The GitHub repository LABA-SNU/LeafVision contains a labelled image folder "30images" with 3 categories: tomato healthy, tomato leaf mold, tomato yellow leaf curl virus. Examples follow, each with its label.

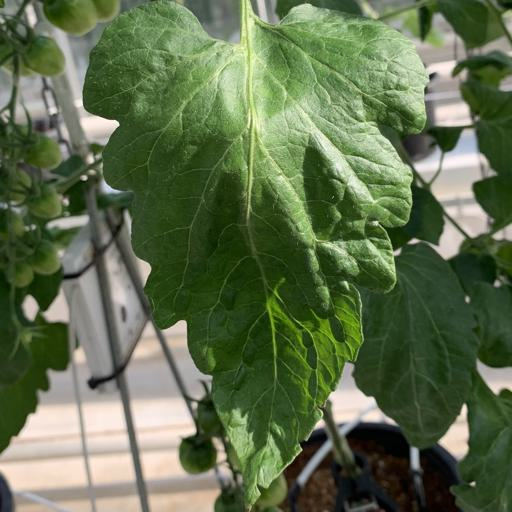
Label: tomato healthy

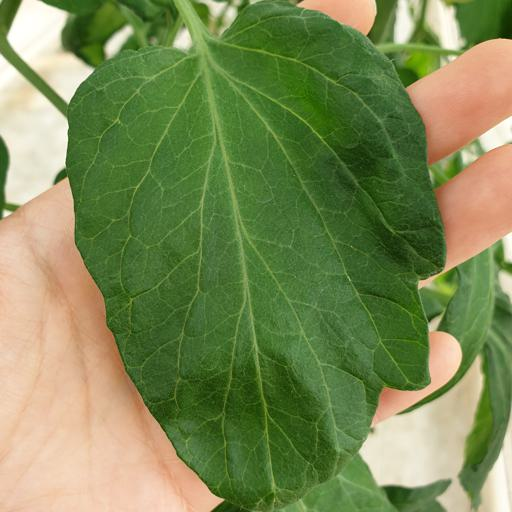
Label: tomato healthy

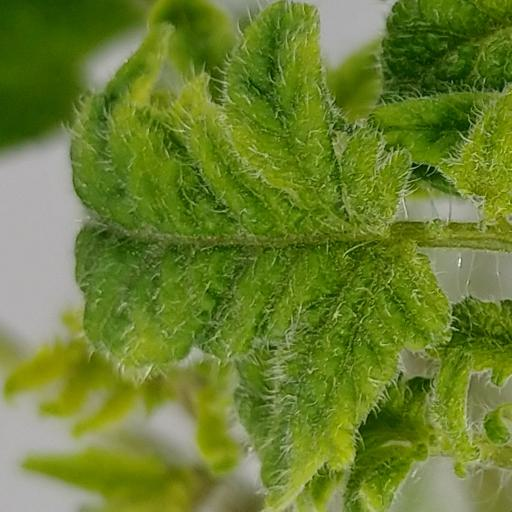
Label: tomato yellow leaf curl virus

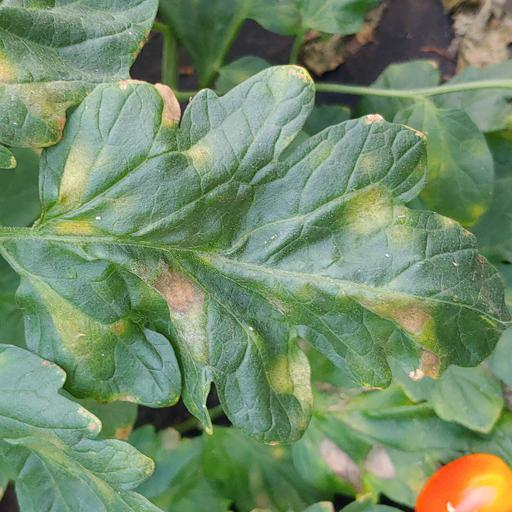
Label: tomato leaf mold

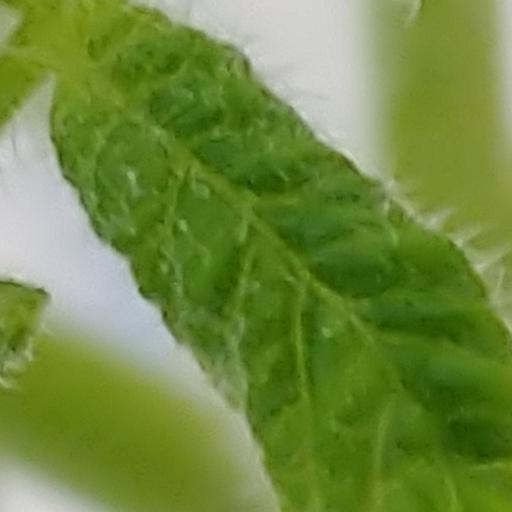
Label: tomato yellow leaf curl virus

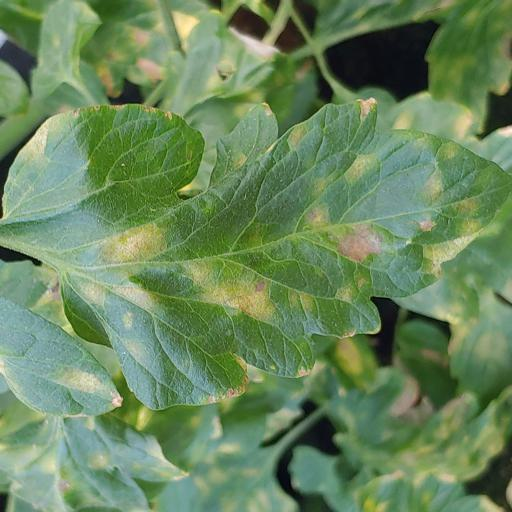
Label: tomato leaf mold
